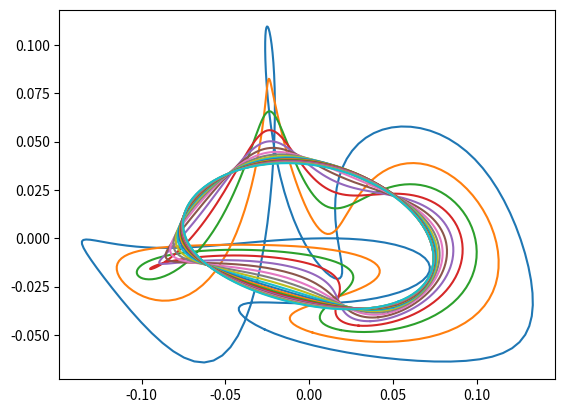

Generate this figure with matplotlib:
#!/usr/bin/env python
# coding: utf-8

# In[ ]:


import numpy as np
import matplotlib
import matplotlib.pyplot as plt

def draw(ps):
    n = ps.shape[0]
    X, Y = [ps[n-1][0]], [ps[n-1][1]]
    for i in range(n):
        X.append(ps[i][0])
        Y.append(ps[i][1])
    plt.plot(X, Y)
    plt.show()

def work(ps, z0 = 0.5):
    n = ps.shape[0]
    z1 = (1-z0)/(2*np.cos(np.pi*2/n))
    nps = np.zeros([n, 2])
    for i in range(n):
        nps[i] = ps[i]*z0+(ps[(i+1)%n]+ps[(i-1)%n])*z1
    return nps

n = 200
ps = np.random.rand(n, 2)
ps = ps - np.mean(ps, axis=0)

for j in range(20):
    for i in range(100):
        ps = work(ps,0.2)
    draw(ps)

